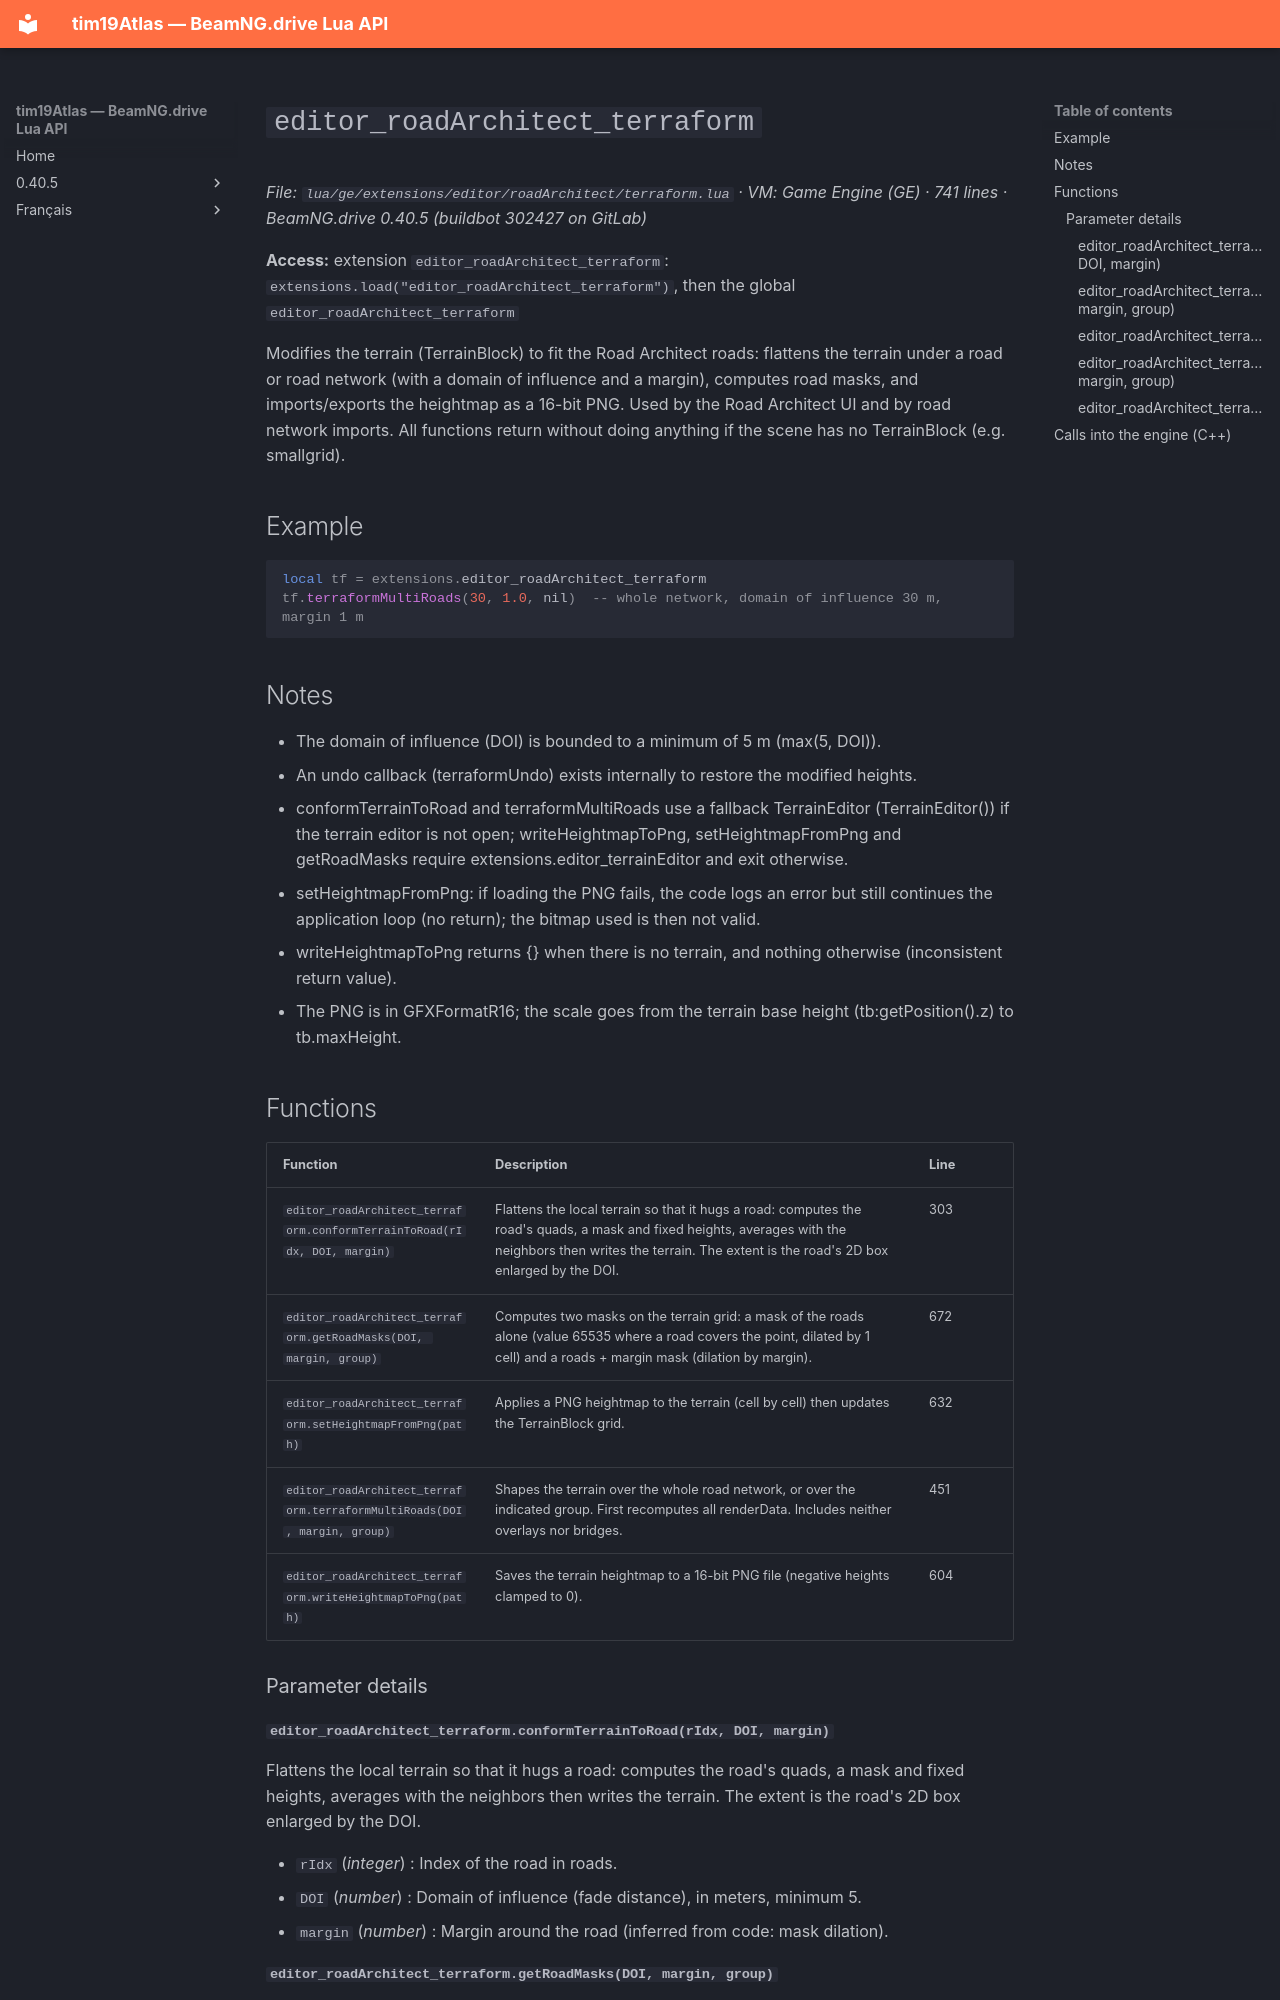

repository: Tim0219800/beamng-lua-atlas · page: 0.40.5/ge/extensions/editor/roadArchitect/terraform.html · generator: mkdocs

# `editor_roadArchitect_terraform`

*File: `lua/ge/extensions/editor/roadArchitect/terraform.lua` · VM: Game Engine (GE) · 741 lines · BeamNG.drive 0.40.5 (buildbot 302427 on GitLab)*

**Access:** extension `editor_roadArchitect_terraform`: `extensions.load("editor_roadArchitect_terraform")`, then the global `editor_roadArchitect_terraform`

Modifies the terrain (TerrainBlock) to fit the Road Architect roads: flattens the terrain under a road or road network (with a domain of influence and a margin), computes road masks, and imports/exports the heightmap as a 16-bit PNG. Used by the Road Architect UI and by road network imports. All functions return without doing anything if the scene has no TerrainBlock (e.g. smallgrid).

## Example

```lua
local tf = extensions.editor_roadArchitect_terraform
tf.terraformMultiRoads(30, 1.0, nil)  -- whole network, domain of influence 30 m, margin 1 m
```

## Notes

- The domain of influence (DOI) is bounded to a minimum of 5 m (max(5, DOI)).
- An undo callback (terraformUndo) exists internally to restore the modified heights.
- conformTerrainToRoad and terraformMultiRoads use a fallback TerrainEditor (TerrainEditor()) if the terrain editor is not open; writeHeightmapToPng, setHeightmapFromPng and getRoadMasks require extensions.editor_terrainEditor and exit otherwise.
- setHeightmapFromPng: if loading the PNG fails, the code logs an error but still continues the application loop (no return); the bitmap used is then not valid.
- writeHeightmapToPng returns {} when there is no terrain, and nothing otherwise (inconsistent return value).
- The PNG is in GFXFormatR16; the scale goes from the terrain base height (tb:getPosition().z) to tb.maxHeight.

## Functions

| Function | Description | Line |
|---|---|---|
| `editor_roadArchitect_terraform.conformTerrainToRoad(rIdx, DOI, margin)` | Flattens the local terrain so that it hugs a road: computes the road's quads, a mask and fixed heights, averages with the neighbors then writes the terrain. The extent is the road's 2D box enlarged by the DOI. | 303 |
| `editor_roadArchitect_terraform.getRoadMasks(DOI, margin, group)` | Computes two masks on the terrain grid: a mask of the roads alone (value 65535 where a road covers the point, dilated by 1 cell) and a roads + margin mask (dilation by margin). | 672 |
| `editor_roadArchitect_terraform.setHeightmapFromPng(path)` | Applies a PNG heightmap to the terrain (cell by cell) then updates the TerrainBlock grid. | 632 |
| `editor_roadArchitect_terraform.terraformMultiRoads(DOI, margin, group)` | Shapes the terrain over the whole road network, or over the indicated group. First recomputes all renderData. Includes neither overlays nor bridges. | 451 |
| `editor_roadArchitect_terraform.writeHeightmapToPng(path)` | Saves the terrain heightmap to a 16-bit PNG file (negative heights clamped to 0). | 604 |

### Parameter details

#### `editor_roadArchitect_terraform.conformTerrainToRoad(rIdx, DOI, margin)`

Flattens the local terrain so that it hugs a road: computes the road's quads, a mask and fixed heights, averages with the neighbors then writes the terrain. The extent is the road's 2D box enlarged by the DOI.

- `rIdx` (*integer*) : Index of the road in roads.
- `DOI` (*number*) : Domain of influence (fade distance), in meters, minimum 5.
- `margin` (*number*) : Margin around the road (inferred from code: mask dilation).
